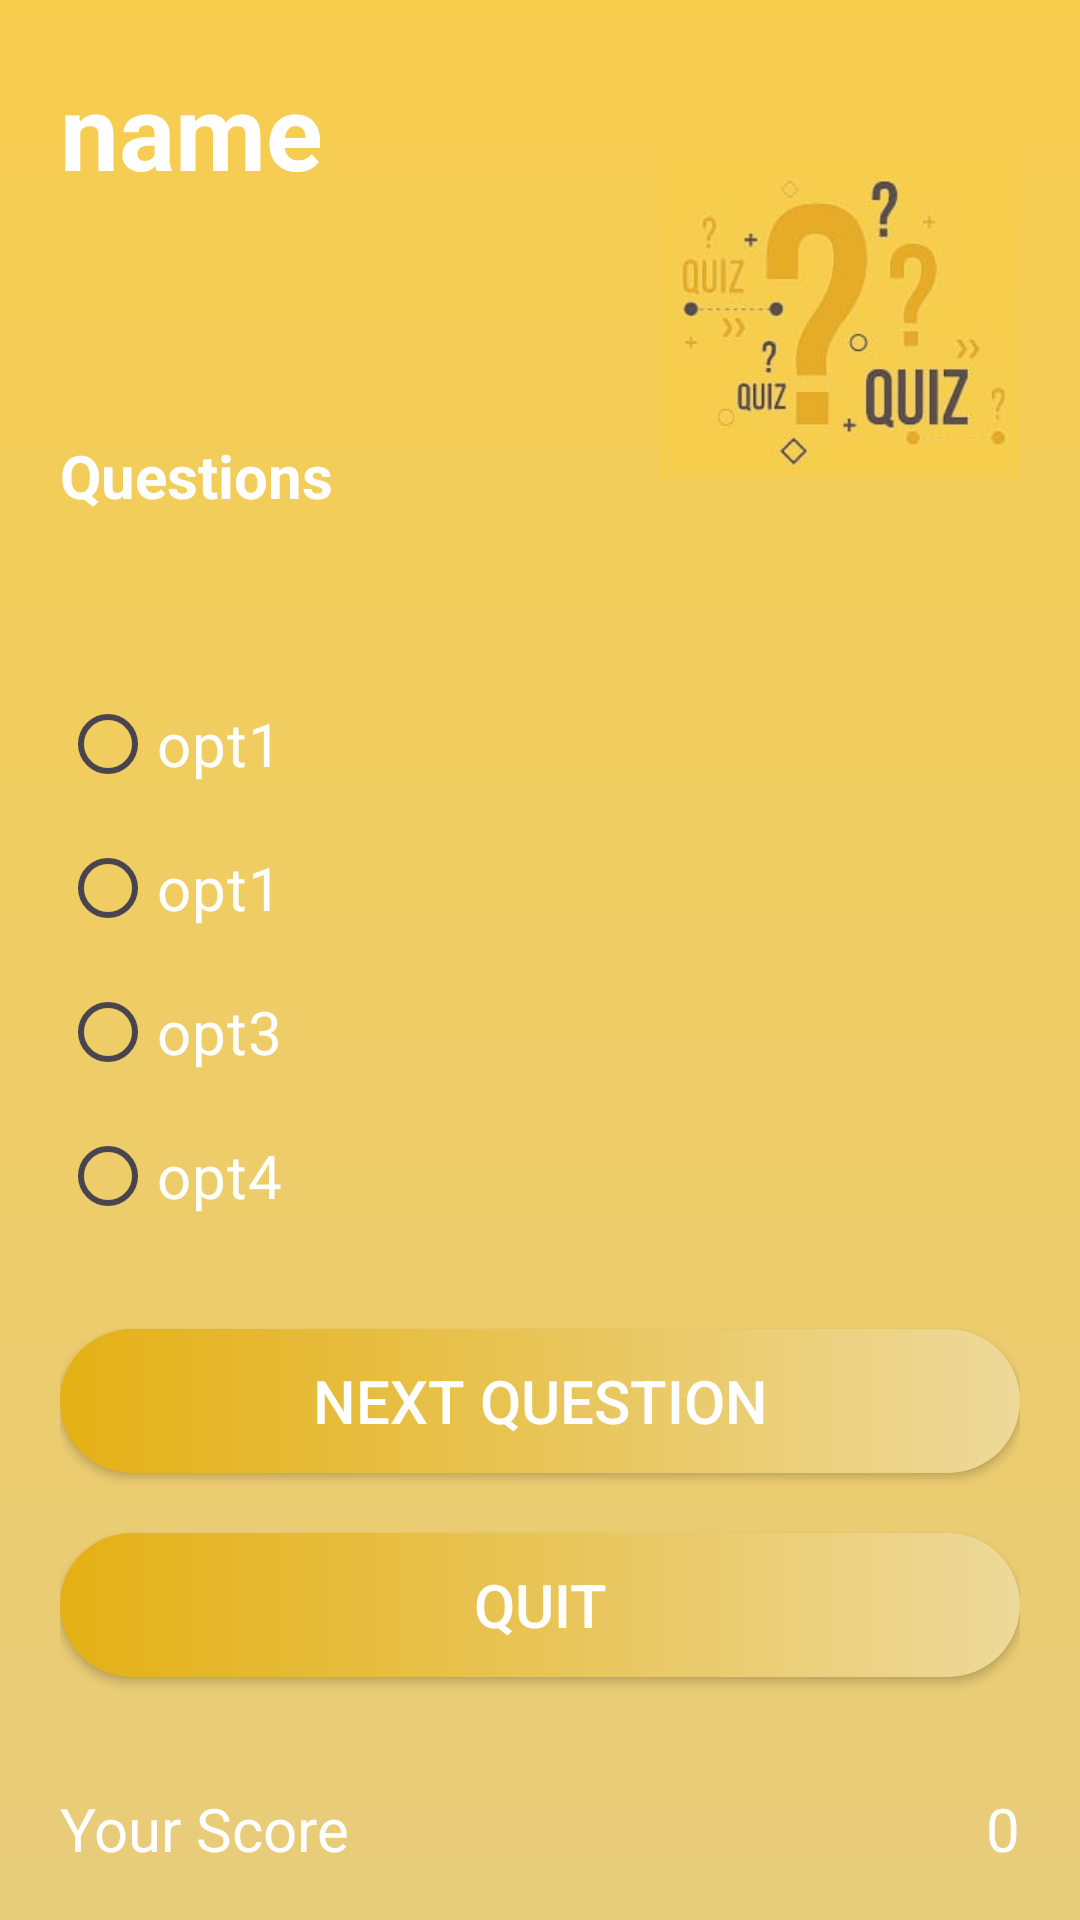

Layout XML and referenced resources for this Android screen:
<!-- AndroidManifest.xml: application theme Theme.VishalMIniProject -->
<!-- res/layout/activity_second_page.xml -->
<?xml version="1.0" encoding="utf-8"?>
<RelativeLayout xmlns:android="http://schemas.android.com/apk/res/android"
    xmlns:app="http://schemas.android.com/apk/res-auto"
    xmlns:tools="http://schemas.android.com/tools"
    android:layout_width="match_parent"
    android:layout_height="match_parent"
    tools:context=".SecondPageActivity"
    android:background="@drawable/backgroundcolor"

    android:padding="20dp">
    <TextView
        android:layout_width="200dp"
        android:layout_height="wrap_content"
       android:textSize="35dp"
        android:id="@+id/questiontext"
        android:textColor="@color/white"
        android:textStyle="bold"

        android:text="name"
         />
<ImageView
    android:layout_width="wrap_content"
    android:layout_height="170dp"
    android:src="@drawable/secondpagebackround"
    android:layout_marginLeft="200dp"
    />

    <RadioGroup
        android:layout_width="wrap_content"
        android:layout_height="wrap_content"
        android:layout_alignLeft="@+id/questiontext"
        android:layout_alignStart="@+id/questiontext"
        android:id="@+id/radiogroup"
        android:clickable="true"

        android:layout_centerVertical="true">
        
        


        <RadioButton
            android:layout_width="wrap_content"
            android:layout_height="wrap_content"
            android:text="opt1"
            android:id="@+id/radioButton"
            android:checked="false"
            android:textSize="20dp"
            android:textColor="@color/white"
            />

        <RadioButton
            android:layout_width="wrap_content"
            android:layout_height="wrap_content"
            android:text="opt1"
            android:id="@+id/radioButton2"
            android:checked="false"
            android:textSize="20dp"
            android:textColor="@color/white"/>

        <RadioButton
            android:layout_width="wrap_content"
            android:layout_height="wrap_content"
            android:text="opt3"
            android:id="@+id/radioButton3"
            android:checked="false"
            android:textSize="20dp"
            android:textColor="@color/white"/>

        <RadioButton
            android:layout_width="wrap_content"
            android:layout_height="wrap_content"
            android:text="opt4"
            android:id="@+id/radioButton4"
            android:checked="false"
            android:textSize="20dp"
            android:textColor="@color/white"/>

    </RadioGroup>

    <androidx.appcompat.widget.AppCompatButton
        android:layout_width="match_parent"
        android:layout_height="wrap_content"
        android:text="Next Question"
        android:id="@+id/button3"
        android:layout_marginTop="27dp"
        android:layout_below="@+id/radiogroup"
        android:layout_alignParentRight="true"
        android:layout_alignParentEnd="true"
        android:textSize="20dp"
        android:background="@drawable/buttonback"
        android:textColor="@color/white"/>

    <androidx.appcompat.widget.AppCompatButton
        android:layout_width="match_parent"
        android:layout_height="wrap_content"
        android:text="Quit"
        android:id="@+id/buttonquit"
        android:layout_marginTop="20dp"
        android:layout_below="@+id/button3"
        android:layout_alignParentRight="true"
        android:layout_alignParentEnd="true"
        android:background="@drawable/buttonback"
        android:textColor="@color/white"
        android:textSize="20dp"/>

    <TextView
        android:layout_width="wrap_content"
        android:layout_height="wrap_content"
        android:textStyle="bold"
        android:textSize="20dp"
        android:textColor="@color/white"

        android:text="Questions"
        android:id="@+id/textquestionview"
        android:layout_marginBottom="52dp"
        android:layout_above="@+id/radiogroup"
        android:layout_alignParentLeft="true"
        android:layout_alignParentStart="true" />

    <TextView
        android:layout_width="wrap_content"
        android:layout_height="24dp"
        android:textColor="@color/white"


        android:text="Your Score"

        android:textSize="20dp"
        android:layout_alignParentBottom="true"
        android:layout_alignParentLeft="true"/>
    <TextView
        android:layout_width="wrap_content"
        android:layout_height="24dp"

        android:id="@+id/textView4"
        android:text="0"
        android:textColor="@color/white"

        android:layout_alignParentBottom="true"
        android:textAlignment="center"
        android:layout_alignParentRight="true"
        android:textSize="20dp" />

</RelativeLayout>
<!-- resources referenced by this layout -->
<resources>
  <color name="white">#FFFFFFFF</color>
  <!-- drawable backgroundcolor (drawable) -->
  <?xml version="1.0" encoding="utf-8"?>
  
  <shape xmlns:android="http://schemas.android.com/apk/res/android">
  
      <gradient
          android:startColor="#E7CC7B"
  
          android:endColor="@color/yellow"
          android:angle="90"/>
  </shape>
  <!-- drawable buttonback (drawable) -->
  <?xml version="1.0" encoding="utf-8"?>
  
  <shape xmlns:android="http://schemas.android.com/apk/res/android">
      <corners
          android:radius="120dp"/>
  <gradient
      android:startColor="#E4B014"
      android:endColor="#EDD99A"
      />
  </shape>
  <!-- drawable secondpagebackround: jpg bitmap (drawable, 6287 bytes) -->
  <style name="Theme.VishalMIniProject" parent="Base.Theme.VishalMIniProject" />
  <color name="yellow">#f7cd4e</color>
  <style name="Base.Theme.VishalMIniProject" parent="Theme.Material3.DayNight.NoActionBar">
          
          
      </style>
</resources>
